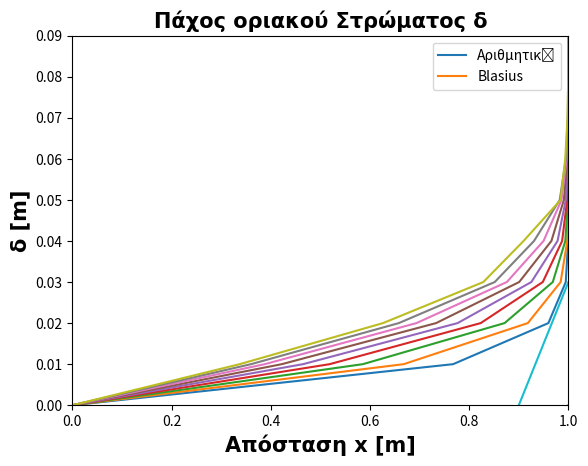
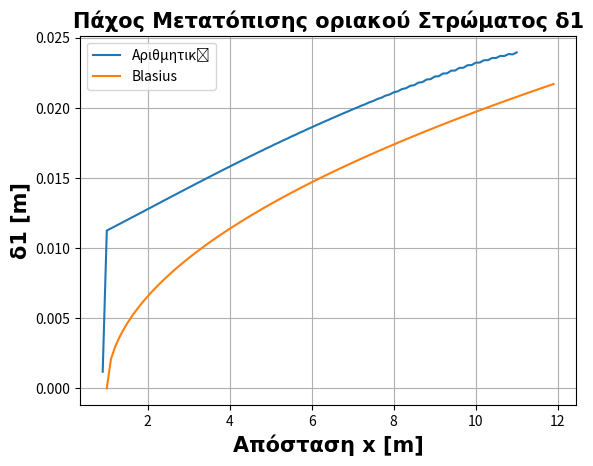
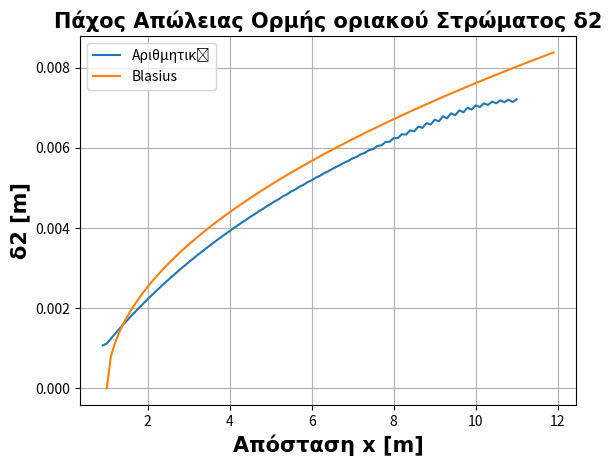
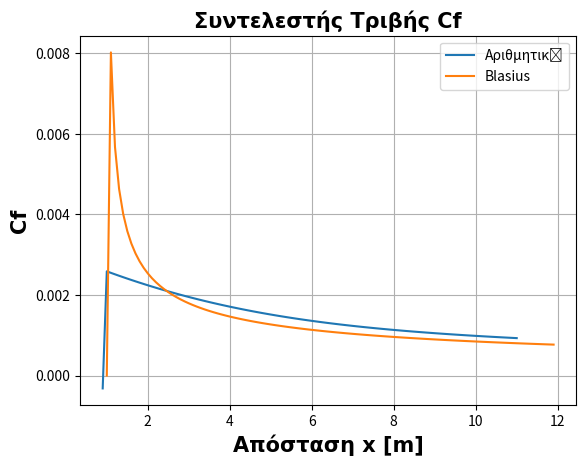

The script that saved these images, in order:
from re import L
import matplotlib.pyplot as plt
import numpy as np




def main_loop2():
    
    # --------------------Basic Matrices - Boundary Conditions-----------
    s=(j_num+1,i_num+1)
    Cordx=np.zeros(s)
    Cordy=np.zeros(s)
    Velu=np.ones(s)
    Velv=np.zeros(s)
    x=0
    y=0
    for i in range(i_num+1):
      for j in range(j_num+1):
          Cordy[j,i]=y
          Cordx[j,i]=x
          
          if x>=1-dx and x<=11 and y==0:  
              Velu[j,i]=0  
 
          y+=dy
      y=0    
      x+=dx
 

    #-------------------Calculation of u(i+1) column----------------------
   
  
         
    ss=(j_num-1,1)
    K=np.zeros(ss)
   
    
    ss2=(j_num-2,1)
    KatoDiag=np.ones(ss2)
    
    Diag=np.ones(ss)
    PanoDiag=np.ones(ss2)
    s1=0

    for i in range(1, i_num):  
        for j in range(1, j_num):
            
            A2=Velv[j,i]*xy-2*xx
            B2=4*Velu[j,i]*(y2)+4*xx
            C2=-Velv[j,i]*xy-2*xx
            
            Diag[s1,0]=B2
   
            if j!=1:
                KatoDiag[s1-1,0]=C2  
            if j!=(j_num-1):   
                PanoDiag[s1,0]=A2

            D2=4*(y2)*Velu[j,i]-4*xx
 
            K1=D2*Velu[j,i]
            K2=A2*Velu[j+1,i]
            K3=C2*Velu[j-1,i]
  
            K[s1,0]=K1-K2-K3
            
            if j==1 :
                l=C2*Velu[j-1,i+1]
               
            elif j==j_num-1 :
                l=-A2*Velu[j+1,i+1]
           
            else: 
                l=0
     
            K[s1,0]=K[s1,0]+l 
            
            
            s1+=1  
        s1=0
        u=Thomas(KatoDiag,Diag,PanoDiag,K)
        u=np.transpose(u)
        Velu[1:j_num,i+1]=u

     #-------------------Calculation of v(i+1) column----------------------   
        for jj in range(1, j_num):
            Lamda=-(2*(dy/dx))*(Velu[jj,i+1]-Velu[jj,i])-(Velv[jj+1,i]-Velv[jj,i])
            Velv[jj+1,i+1]=Lamda+Velv[jj,i+1]

      #-------------------Plots------------------------------------------ 
       
    ccy=Cordy[:,10]      
    for kk in [20,30,40,50,60,70,80,90,100]:  
   
         
         ii=dx*kk    
         ccx=Velu[:,kk]
       
         plt.plot(ccx,ccy,label=f"x={ii}")
       

    csfont = {'fontname':'Times New Roman','fontsize':15,'fontweight':'bold'}    
    plt.grid()
    plt.axis([0,1,0,Heigh])       
    plt.legend()
    plt.xlabel("Ταχύτητα u [m/s]",**csfont)
    plt.ylabel("Απόσταση Y [m]",**csfont)
    plt.title("Πεπλεγμένη Μέθοδος: Κατανομη ταχυτήτων u, σε διαφορετικες θέσεις x",**csfont)
    plt.show()

    # Compare Blasius -  Numerical-----------------------
    
    
     # ----------Delta ------------------
     
     
    Deltay=np.zeros((i_num+1,1))
    Deltax=np.zeros((i_num+1,1))
   
  
    for i in range(0,i_num+1):
        for j in range(0,j_num+1):
            if Velu[j,i]>=0.99:
                Deltay[i,0]=Cordy[j,i]
                Deltax[i,0]=Cordx[j,i]
                break
    


    # ----------Delta  1  &    Delta 2------------------
    Delta1y=np.zeros((i_num+1,1))
    Delta1x=np.zeros((i_num+1,1))
    Delta2y=np.zeros((i_num+1,1))
    Delta2x=np.zeros((i_num+1,1))
  

    for i in range(0,i_num+1):
        
        Delta1x[i,0]=Cordx[j,i]
        Delta2x[i,0]=Cordx[j,i]
        for j in range(0,j_num+1):
            
            Delta1y[i,0]=Delta1y[i,0]+(1-Velu[j,i])*dy
            
            Delta2y[i,0]=Delta2y[i,0]+Velu[j,i]*(1-Velu[j,i])*dy
            
            
            
    # ----------t-wall & Cf------------------        
    
    AirDynamic = 1.789*(10**(-5))   
    density=1.225 
      
    tw=np.zeros((i_num+1,1))
    Cf=np.zeros((i_num+1,1))  
    XX=Cordx[0,:]
    for i in range(0,i_num+1):
            u0=Velu[0,i]
            u1=Velu[1,i]
            
            tw[i,0]=AirDynamic*(u1-u0)/dy
            
            Cf[i,0] =2*tw[i,0]/density
           
            
    # --------Blasius exact Solutions - Equations------------
    
    Rex=np.zeros((i_num,1))
    Bd=np.zeros((i_num,1))
    Bd1=np.zeros((i_num,1))
    Bd2=np.zeros((i_num,1))
    Btw=np.zeros((i_num,1))
    Bcf=np.zeros((i_num,1))
    XXX=np.zeros((i_num,1))
    
    for ii in range(1,i_num):
        Rex[ii,0]=(density*ii*dx)/AirDynamic
        Bd[ii,0]=5*ii*dx/(Rex[ii,0]**0.5)
        Bd1[ii,0]=1.72*ii*dx/(Rex[ii,0]**0.5)
        Bd2[ii,0]=0.664*ii*dx/(Rex[ii,0]**0.5)
        Bcf[ii,0]=0.664/(Rex[ii,0]**0.5)    
        XXX[ii,0]=ii*dx+1
    XXX[0,0]=XXX[0,0]+1
    


    
    #---------------plots----------------------
    
    
    # ------------------------DELTA plots----------------
    plt.figure(1)
    plt.plot(Deltax[9:i_num+1],Deltay[9:i_num+1])
    plt.plot(XXX,Bd)
    csfont = {'fontname':'Times New Roman','fontsize':15,'fontweight':'bold'}
    plt.grid()
    plt.xlabel('Απόσταση x [m]',**csfont)
    plt.ylabel('δ [m]',**csfont)
    plt.title('Πάχος οριακού Στρώματος δ',**csfont)
    plt.legend(['Αριθμητική','Blasius'])   
    plt.show()
    
    # -----------------DELTA 1 plots----------------
    
    
    plt.figure(2)
    plt.plot(Delta1x[9:i_num+1],Delta1y[9:i_num+1])
    plt.plot(XXX,Bd1)
    csfont = {'fontname':'Times New Roman','fontsize':15,'fontweight':'bold'}
    plt.grid()
    plt.xlabel('Απόσταση x [m]',**csfont)
    plt.ylabel('δ1 [m]',**csfont)
    plt.title('Πάχος Μετατόπισης οριακού Στρώματος δ1',**csfont)
    plt.legend(['Αριθμητική','Blasius'])   
    plt.show()
    
    
    
    
    # -----------------DELTA 2 plots----------------
    
    
    plt.figure(3)
    plt.plot(Delta2x[9:i_num+1],Delta2y[9:i_num+1])
    plt.plot(XXX,Bd2)
    csfont = {'fontname':'Times New Roman','fontsize':15,'fontweight':'bold'}
    plt.grid()
    plt.xlabel('Απόσταση x [m]',**csfont)
    plt.ylabel('δ2 [m]',**csfont)
    plt.title('Πάχος Απώλειας Ορμής οριακού Στρώματος δ2',**csfont)
    plt.legend(['Αριθμητική','Blasius'])   
    plt.show()
    
    
    
    # -----------------Cf plots----------------
    
    
    plt.figure(4)
    plt.plot(XX[9:i_num+1],Cf[9:i_num+1])
    plt.plot(XXX,Bcf)
    csfont = {'fontname':'Times New Roman','fontsize':15,'fontweight':'bold'}
    plt.grid()
    plt.xlabel('Απόσταση x [m]',**csfont)
    plt.ylabel('Cf',**csfont)
    plt.title('Συντελεστής Τριβής Cf',**csfont)
    plt.legend(['Αριθμητική','Blasius'])   
    plt.show()
    
  
    
#-------------------Thomas Algorithm Function----------------------
def Thomas(a, b, c, d):
    
    nf = len(d) # number of equations
    ac, bc, cc, dc = map(np.array, (a, b, c, d)) # copy arrays
    for it in range(1, nf):
  
        mc = ac[it-1]/bc[it-1]

        bc[it] = bc[it] - mc*cc[it-1] 
        dc[it] = dc[it] - mc*dc[it-1]
 
    xc = bc
    xc[-1] = dc[-1]/bc[-1]

    for il in range(nf-2, -1, -1):
        xc[il] = (dc[il]-cc[il]*xc[il+1])/bc[il]

    return xc


if __name__=="__main__":
    
    
    AirDensity = 1.225                                                                      # Air density [kg/m^3]
    AirDynamic = 1.789*(10**(-5))                                                           # Dynamic viscosity [kg/ms]

    viscosity=AirDynamic/AirDensity
    n=viscosity
    dx=0.1
    dy=0.01      
    xx=n*dx
    xy=dx*dy
    y2=dy*dy
    Heigh=0.09
    
    Width=11
   
    j_num=round(Heigh/dy)
    i_num=round(Width/dx)

    main_loop2()
   